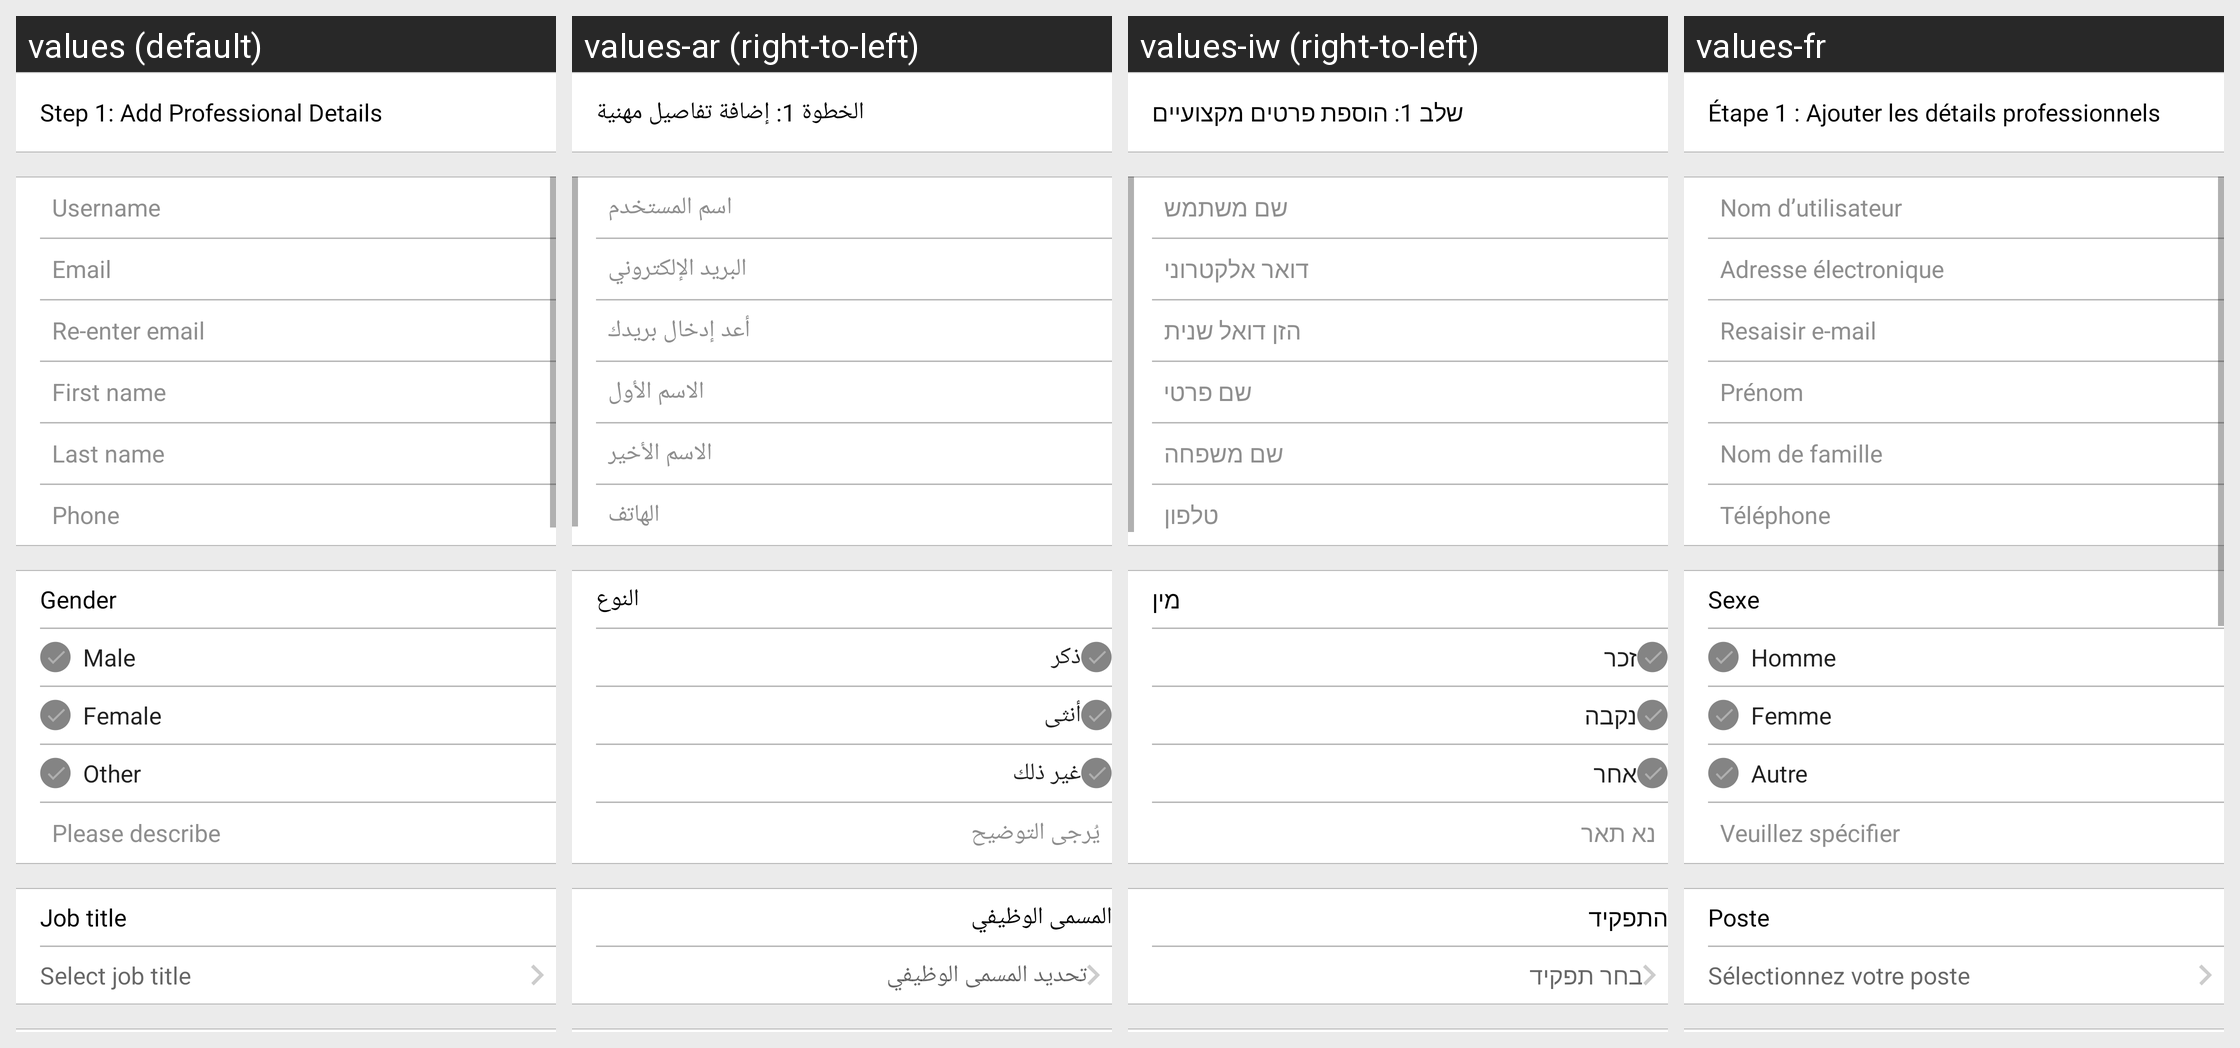

This grid shows one Android layout under several languages. Give, for every string resource on the screen, its name, the default text and each shown locale's text.
Android screen res/layout/fragment_account_creation.xml rendered under 4 locales, left to right: values (default), values-ar (right-to-left), values-iw (right-to-left), values-fr. Device: Nexus 5 (rendered at 1080×1920; each locale shown at half size, 540×960, under a caption strip naming it); theme AppTheme.
Other locales in the repository, not shown: values-es, values-tr.
Strings drawn on this screen, with the default value and each locale's value (text and hints the layout hard-codes, and strings that could not be matched under every locale, appear in the picture but are not listed):

prodetails
  values: Step 1: Add Professional Details
  values-ar: الخطوة 1: إضافة تفاصيل مهنية
  values-iw: שלב 1: הוספת פרטים מקצועיים
  values-fr: Étape 1 : Ajouter les détails professionnels

username
  values: Username
  values-ar: اسم المستخدم
  values-iw: שם משתמש
  values-fr: Nom d’utilisateur

email
  values: Email
  values-ar: البريد الإلكتروني
  values-iw: דואר אלקטרוני
  values-fr: Adresse électronique

re_email
  values: Re-enter email
  values-ar: أعد إدخال بريدك
  values-iw: הזן דואל שנית
  values-fr: Resaisir e-mail

firstname
  values: First name
  values-ar: الاسم الأول
  values-iw: שם פרטי
  values-fr: Prénom

lastname
  values: Last name
  values-ar: الاسم الأخير
  values-iw: שם משפחה
  values-fr: Nom de famille

phone
  values: Phone
  values-ar: الهاتف
  values-iw: טלפון
  values-fr: Téléphone

gender
  values: Gender
  values-ar: النوع
  values-iw: מין
  values-fr: Sexe

male
  values: Male
  values-ar: ذكر
  values-iw: זכר
  values-fr: Homme

female
  values: Female
  values-ar: أنثى
  values-iw: נקבה
  values-fr: Femme

other
  values: Other
  values-ar: غير ذلك
  values-iw: אחר
  values-fr: Autre

please_describe
  values: Please describe
  values-ar: يُرجى التوضيح
  values-iw: נא תאר
  values-fr: Veuillez spécifier

job_title
  values: Job title
  values-ar: المسمى الوظيفي
  values-iw: התפקיד
  values-fr: Poste

selectjobtitle
  values: Select job title
  values-ar: تحديد المسمى الوظيفي
  values-iw: בחר תפקיד
  values-fr: Sélectionnez votre poste
